Run: headless pygame with SDL's dummy video driver; simulated clock (each Clock.tick advances the game by its frame time, no real sleeping); random seed 0; keys injected as events and as key.get_pressed() state; mouse plan: one left click at the window centre at the start of phase 2, then a move to the lower-right quarter at the start of phase 3.
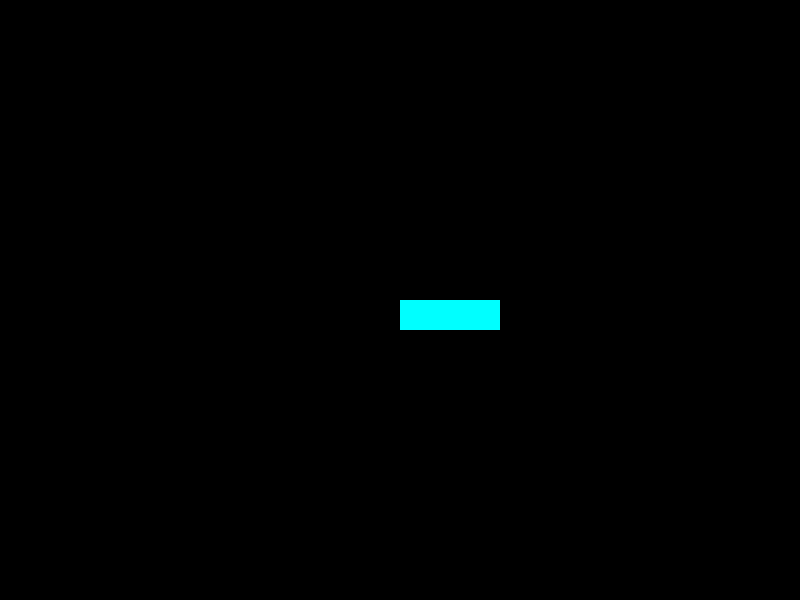
Frame 1 of 4 · flips 1–60 · no input
Frame 2 of 4 · flips 61–180 · clicked the window centre · tapped SPACE, RETURN · held RIGHT (→), D · screen unchanged from frame 1, image omitted
Frame 3 of 4 · flips 181–300 · moved the mouse to the lower-right quarter · held DOWN (↓), S · screen unchanged from frame 2, image omitted
Frame 4 of 4 · flips 301–420 · held LEFT (←), A, UP (↑), W · screen unchanged from frame 3, image omitted

The pygame program that drew these frames:

import pygame
from pygame.locals import *


pygame.init()
screen_width = 800
screen_height = 600
screen = pygame.display.set_mode((screen_width, screen_height))
done = False
white = pygame.Color(255, 255, 255)
green = pygame.Color(0, 255, 255)
red = pygame.Color(255, 0, 0)

mouse_dawn = False
last_mouse_pos = (0,0)

while not done:
    pygame.draw.rect(screen, green, (screen_width/2, screen_height/2, 100, 30))
    mx = pygame.mouse.get_pos()[0]
    my = pygame.mouse.get_pos()[1]
    for event in pygame.event.get():
        #print('mx ', mx)
        #print('my ', my)
        #print(event.type)
        if event.type == QUIT:
            done = True
        elif event.type == MOUSEBUTTONDOWN and event.button == 1:
            mouse_dawn = True
            last_mouse_pos = pygame.mouse.get_pos()
        elif event.type == MOUSEBUTTONUP and event.button == 1:
            mouse_dawn = False
        elif event.type == MOUSEMOTION and mouse_dawn:
            pygame.draw.line(screen, white, last_mouse_pos, pygame.mouse.get_pos(), 5)
            last_mouse_pos = pygame.mouse.get_pos()
        if event.type == MOUSEMOTION and screen_width / 2 < mx < screen_width / 2 + 100 and screen_height / 2 < my < screen_height / 2 + 30:
            print('HOVER')
            '''
            if event.button == 1: # use only LMB for drawing
                print("LMB")
                pygame.draw.rect(screen, white, (pygame.mouse.get_pos(), (5,5)))
            if event.button == 2:
                print ("RMB")
                pygame.draw.rect(screen, green, (pygame.mouse.get_pos(), (5,5)))
            if event.button == 4:
                print ("Scroll")
                pygame.draw.rect(screen, red, (pygame.mouse.get_pos(), (5,5)))
            '''

    pygame.display.update()
pygame.quit()
